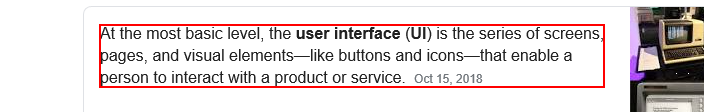
Task: notepad recording

Workflow: extraction

Step 1: get-text from the element

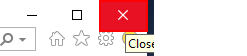
Step 2: click on the push button 'Close' in window 'ui - Google Search - Internet Explorer' (iexplore.exe)
